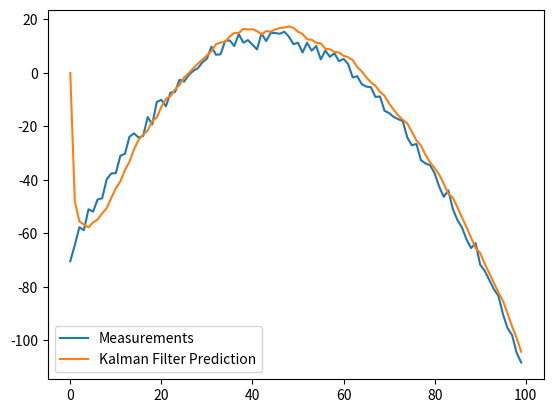

This chart was generated by the following Python code:
import numpy as np

class KalmanFilter(object):
    def __init__(self, F = None, B = None, H = None, Q = None, R = None, P = None, x0 = None):

        if(F is None or H is None):
            raise ValueError("Set proper system dynamics.")

        self.n = F.shape[1]
        self.m = H.shape[1]

        self.F = F
        self.H = H
        self.B = 0 if B is None else B
        self.Q = np.eye(self.n) if Q is None else Q
        self.R = np.eye(self.n) if R is None else R
        self.P = np.eye(self.n) if P is None else P
        self.x = np.zeros((self.n, 1)) if x0 is None else x0

    def predict(self, u = 0):
        self.x = np.dot(self.F, self.x) + np.dot(self.B, u)
        self.P = np.dot(np.dot(self.F, self.P), self.F.T) + self.Q
        return self.x

    def update(self, z):
        y = z - np.dot(self.H, self.x)
        
        S = self.R + np.dot(self.H, np.dot(self.P, self.H.T))
        
        K = np.dot(np.dot(self.P, self.H.T), np.linalg.inv(S))

        self.x = self.x + np.dot(K, y)

        I = np.eye(self.n)

        self.P = np.dot(np.dot(I - np.dot(K, self.H), self.P), (I - np.dot(K, self.H)).T) + np.dot(np.dot(K, self.R), K.T)

def values():
	dt = 3.0/60
	F = np.array([[1, dt, 0], [0, 1, dt], [0, 0, 1]])
	H = np.array([1, 0, 0]).reshape(1, 3)
	Q = np.array([[0.05, 0.05, 0.0], [0.05, 0.05, 0.5], [0.0, 0.0, 0.0]])
	R = np.array([0.5]).reshape(1, 1)

	x = np.linspace(-10, 10, 100)
	measurements = - (x**2 + 2*x - 2)  + np.random.normal(10, 2, 100)

	kf = KalmanFilter(F = F, H = H, Q = Q, R = R)
	predictions = []

	for z in measurements:
		predictions.append(np.dot(H,  kf.predict())[0])
		kf.update(z)
  

	import matplotlib.pyplot as plt
	plt.plot(range(len(measurements)), measurements, label = 'Measurements')
	plt.plot(range(len(predictions)), np.array(predictions), label = 'Kalman Filter Prediction')
	plt.legend()
	plt.show()

if __name__ == '__main__':
    values()